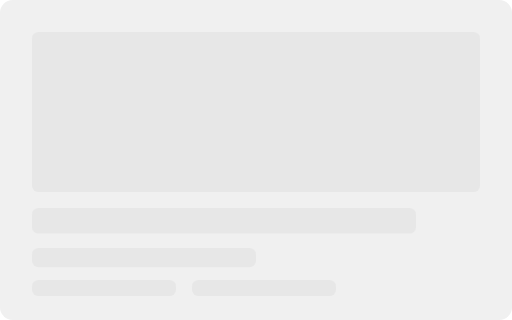
t = 0.00 s
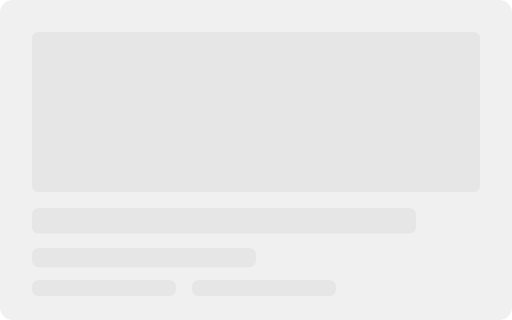
t = 0.38 s
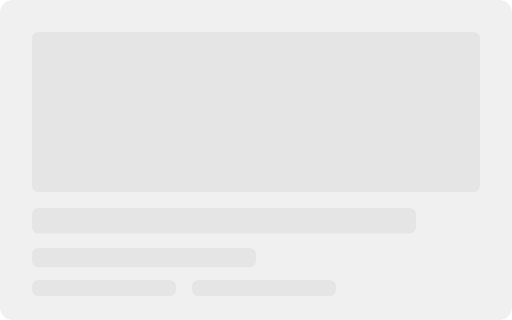
t = 0.68 s
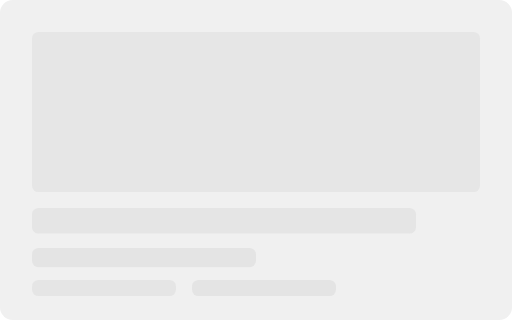
t = 1.05 s
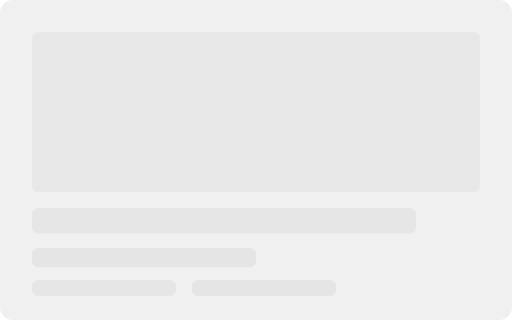
t = 1.35 s
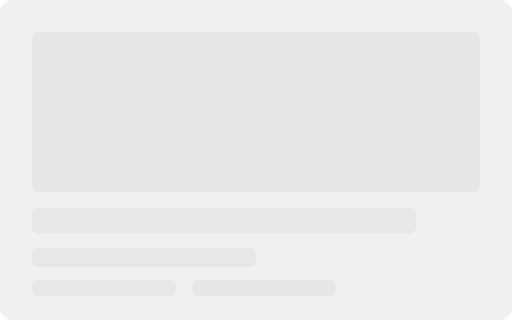
t = 1.75 s

The animated SVG that drew these frames (rendered in a browser with its animation timeline set to each time). Animation: 5 SMIL elements (animate=5); one cycle of 2.10 s, repeats indefinitely.

<svg width="320" height="200" viewBox="0 0 320 200" xmlns="http://www.w3.org/2000/svg">
  <!-- Background -->
  <rect width="320" height="200" fill="#f0f0f0" rx="8" ry="8" />
  
  <!-- Image placeholder -->
  <rect x="20" y="20" width="280" height="100" rx="4" ry="4" fill="#e0e0e0">
    <animate attributeName="opacity" values="0.5;0.7;0.5" dur="1.5s" repeatCount="indefinite" />
  </rect>
  
  <!-- Title placeholder -->
  <rect x="20" y="130" width="240" height="16" rx="4" ry="4" fill="#e0e0e0">
    <animate attributeName="opacity" values="0.5;0.7;0.5" dur="1.8s" repeatCount="indefinite" />
  </rect>
  
  <!-- Author placeholder -->
  <rect x="20" y="155" width="140" height="12" rx="4" ry="4" fill="#e0e0e0">
    <animate attributeName="opacity" values="0.5;0.7;0.5" dur="2s" repeatCount="indefinite" />
  </rect>
  
  <!-- Details placeholder -->
  <rect x="20" y="175" width="90" height="10" rx="4" ry="4" fill="#e0e0e0">
    <animate attributeName="opacity" values="0.5;0.7;0.5" dur="1.7s" repeatCount="indefinite" />
  </rect>
  
  <rect x="120" y="175" width="90" height="10" rx="4" ry="4" fill="#e0e0e0">
    <animate attributeName="opacity" values="0.5;0.7;0.5" dur="2.1s" repeatCount="indefinite" />
  </rect>
</svg> 
